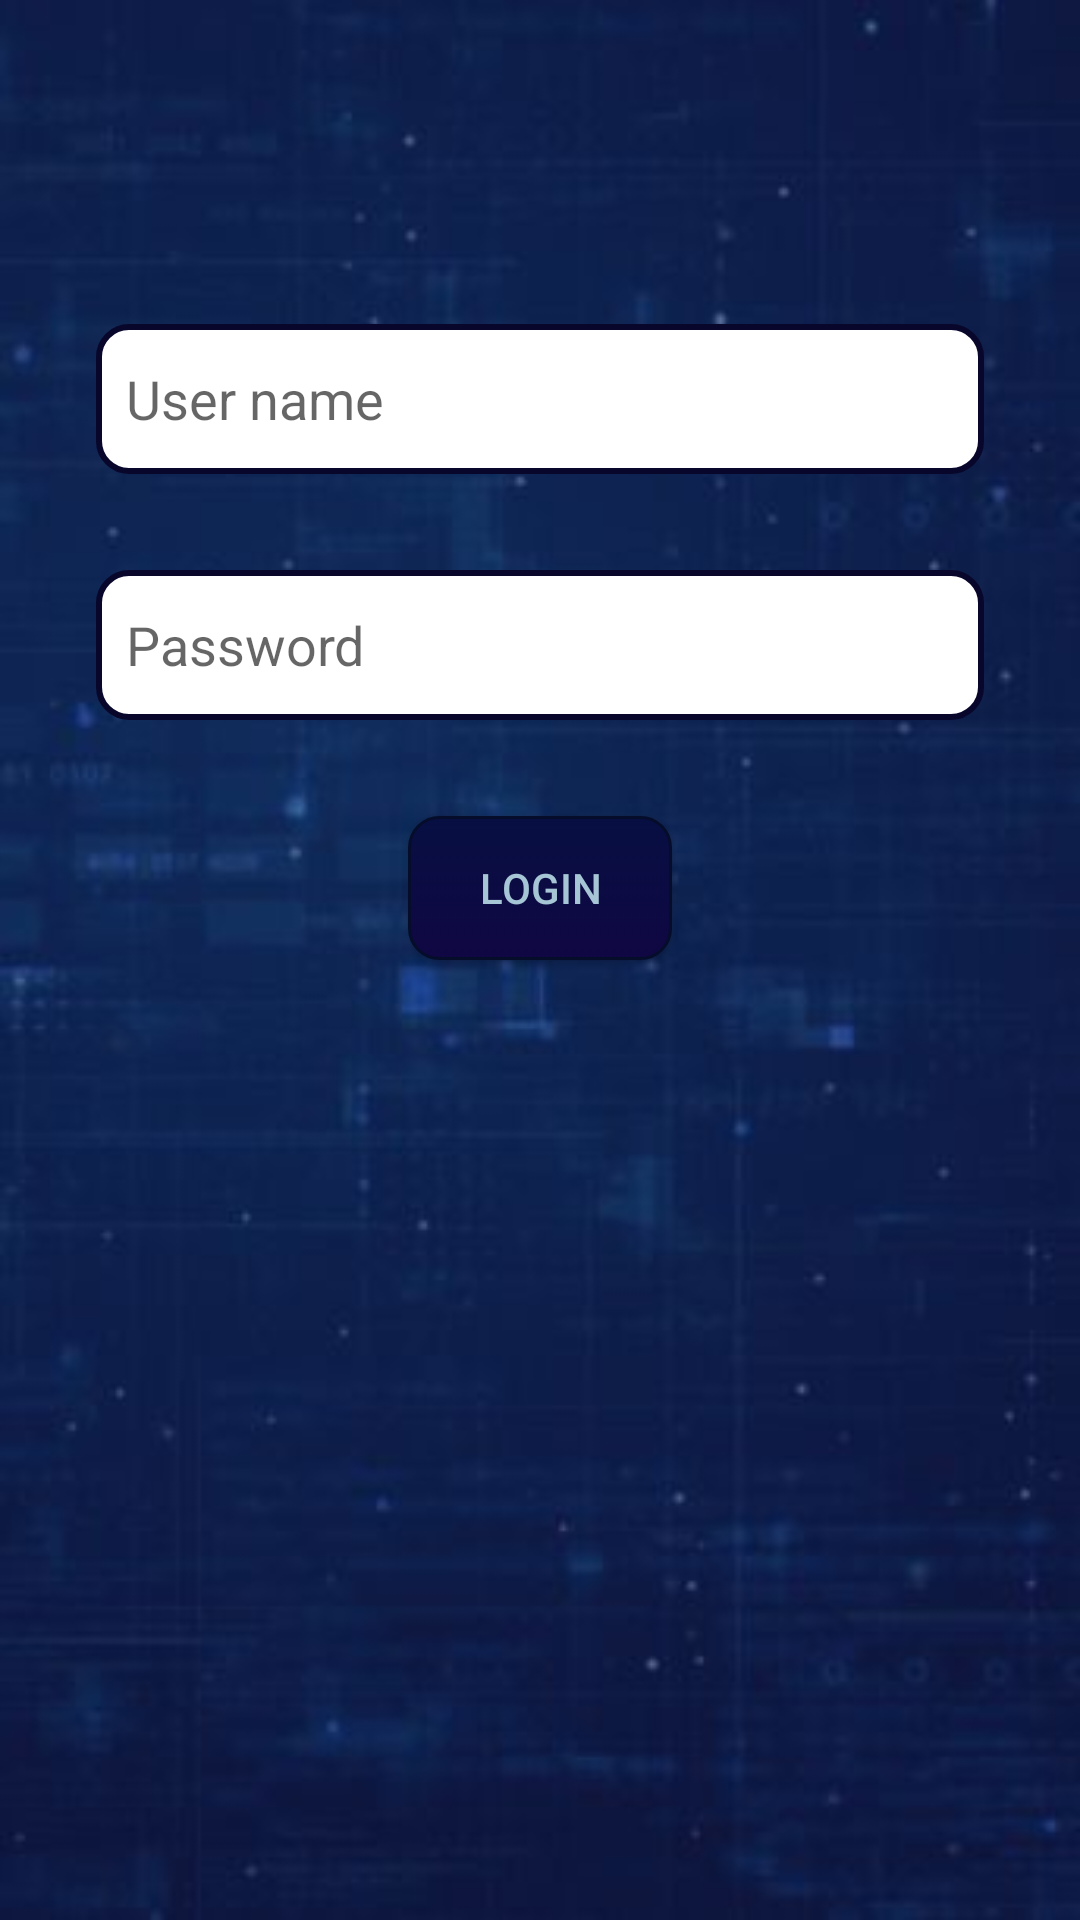

The Android layout XML behind this screen, and the referenced resources:
<!-- AndroidManifest.xml: application theme Theme.DEPARTMENTMANAGEMENT -->
<!-- res/layout/activity_login2.xml -->
<?xml version="1.0" encoding="utf-8"?>
<androidx.constraintlayout.widget.ConstraintLayout xmlns:android="http://schemas.android.com/apk/res/android"
    xmlns:app="http://schemas.android.com/apk/res-auto"
    xmlns:tools="http://schemas.android.com/tools"
    android:layout_width="match_parent"
    android:layout_height="match_parent"
    android:background="@drawable/back"
    tools:context=".LOGIN">

    <EditText
        android:id="@+id/editTextTextPersonName"
        android:layout_width="match_parent"
        android:layout_height="50dp"
        android:layout_marginStart="32dp"
        android:layout_marginTop="108dp"
        android:layout_marginEnd="32dp"
        android:background="@drawable/roundedit"
        android:ems="10"
        android:hint="User name"

        android:inputType="textPersonName"
        android:padding="10dp"
        app:layout_constraintEnd_toEndOf="parent"
        app:layout_constraintHorizontal_bias="1.0"
        app:layout_constraintStart_toStartOf="parent"
        app:layout_constraintTop_toTopOf="parent" />

    <EditText
        android:id="@+id/editTextTextPersonName2"
        android:layout_width="match_parent"
        android:layout_height="50dp"
        android:layout_marginStart="32dp"
        android:layout_marginTop="32dp"
        android:layout_marginEnd="32dp"
        android:ems="10"
        android:padding="10dp"
        android:background="@drawable/roundedit"
        android:hint="Password"
        android:inputType="textPersonName"
        app:layout_constraintEnd_toEndOf="parent"
        app:layout_constraintStart_toStartOf="parent"
        app:layout_constraintTop_toBottomOf="@+id/editTextTextPersonName" />

    <androidx.appcompat.widget.AppCompatButton
        android:id="@+id/button"
        android:layout_width="wrap_content"
        android:layout_height="wrap_content"
        android:layout_marginStart="32dp"
        android:layout_marginTop="32dp"
        android:layout_marginEnd="32dp"
        android:text="Login"
        android:textColor="@color/white"
        android:background="@drawable/round_btn"
        app:layout_constraintEnd_toEndOf="parent"
        app:layout_constraintStart_toStartOf="parent"
        app:layout_constraintTop_toBottomOf="@+id/editTextTextPersonName2" />
</androidx.constraintlayout.widget.ConstraintLayout>
<!-- resources referenced by this layout -->
<resources>
  <color name="white">#A6C6D5</color>
  <!-- drawable back: jpg bitmap (drawable, 13202 bytes) -->
  <!-- drawable round_btn (drawable) -->
  <?xml version="1.0" encoding="utf-8"?>
  <selector xmlns:android="http://schemas.android.com/apk/res/android" >
      <item android:state_pressed="true" >
          <shape android:shape="rectangle"  >
              <corners android:radius="10dip" />
              <stroke android:width="1dip" android:color="#050E3C" />
              <gradient android:angle="-90" android:startColor="#060E35" android:endColor="#030939"  />
          </shape>
      </item>
      <item android:state_focused="true">
          <shape android:shape="rectangle"  >
              <corners android:radius="10dip" />
              <stroke android:width="1dip" android:color="#030B32" />
              <solid android:color="#060437"/>
          </shape>
      </item>  
      <item >
         <shape android:shape="rectangle"  >
              <corners android:radius="10dip" />
              <stroke android:width="1dip" android:color="#050D2B" />
              <gradient android:angle="-90" android:startColor="#070F42" android:endColor="#100743" />
         </shape>
      </item>
  </selector>
  <!-- drawable roundedit (drawable) -->
  <selector xmlns:android="http://schemas.android.com/apk/res/android">
  <item>
   <shape android:shape="rectangle">
   <solid android:color="#ffffff"/>
   <corners android:radius="10dp" />
   <stroke
   android:width="2dp"
   android:color="#08072B"
   />
   </shape>
  </item>
  </selector>
  <style name="Theme.DEPARTMENTMANAGEMENT" parent="Theme.MaterialComponents.DayNight.DarkActionBar">
          
          <item name="colorPrimary">@color/purple_500</item>
          <item name="colorPrimaryVariant">@color/purple_700</item>
          <item name="colorOnPrimary">@color/white</item>
          
          <item name="colorSecondary">@color/teal_200</item>
          <item name="colorSecondaryVariant">@color/teal_700</item>
          <item name="colorOnSecondary">@color/black</item>
          
          <item name="android:statusBarColor">?attr/colorPrimaryVariant</item>
          
      </style>
  <color name="purple_500">#0B1650</color>
  <color name="purple_700">#0E2E70</color>
  <color name="teal_200">#080975</color>
  <color name="teal_700">#08094C</color>
  <color name="black">#320404</color>
</resources>
